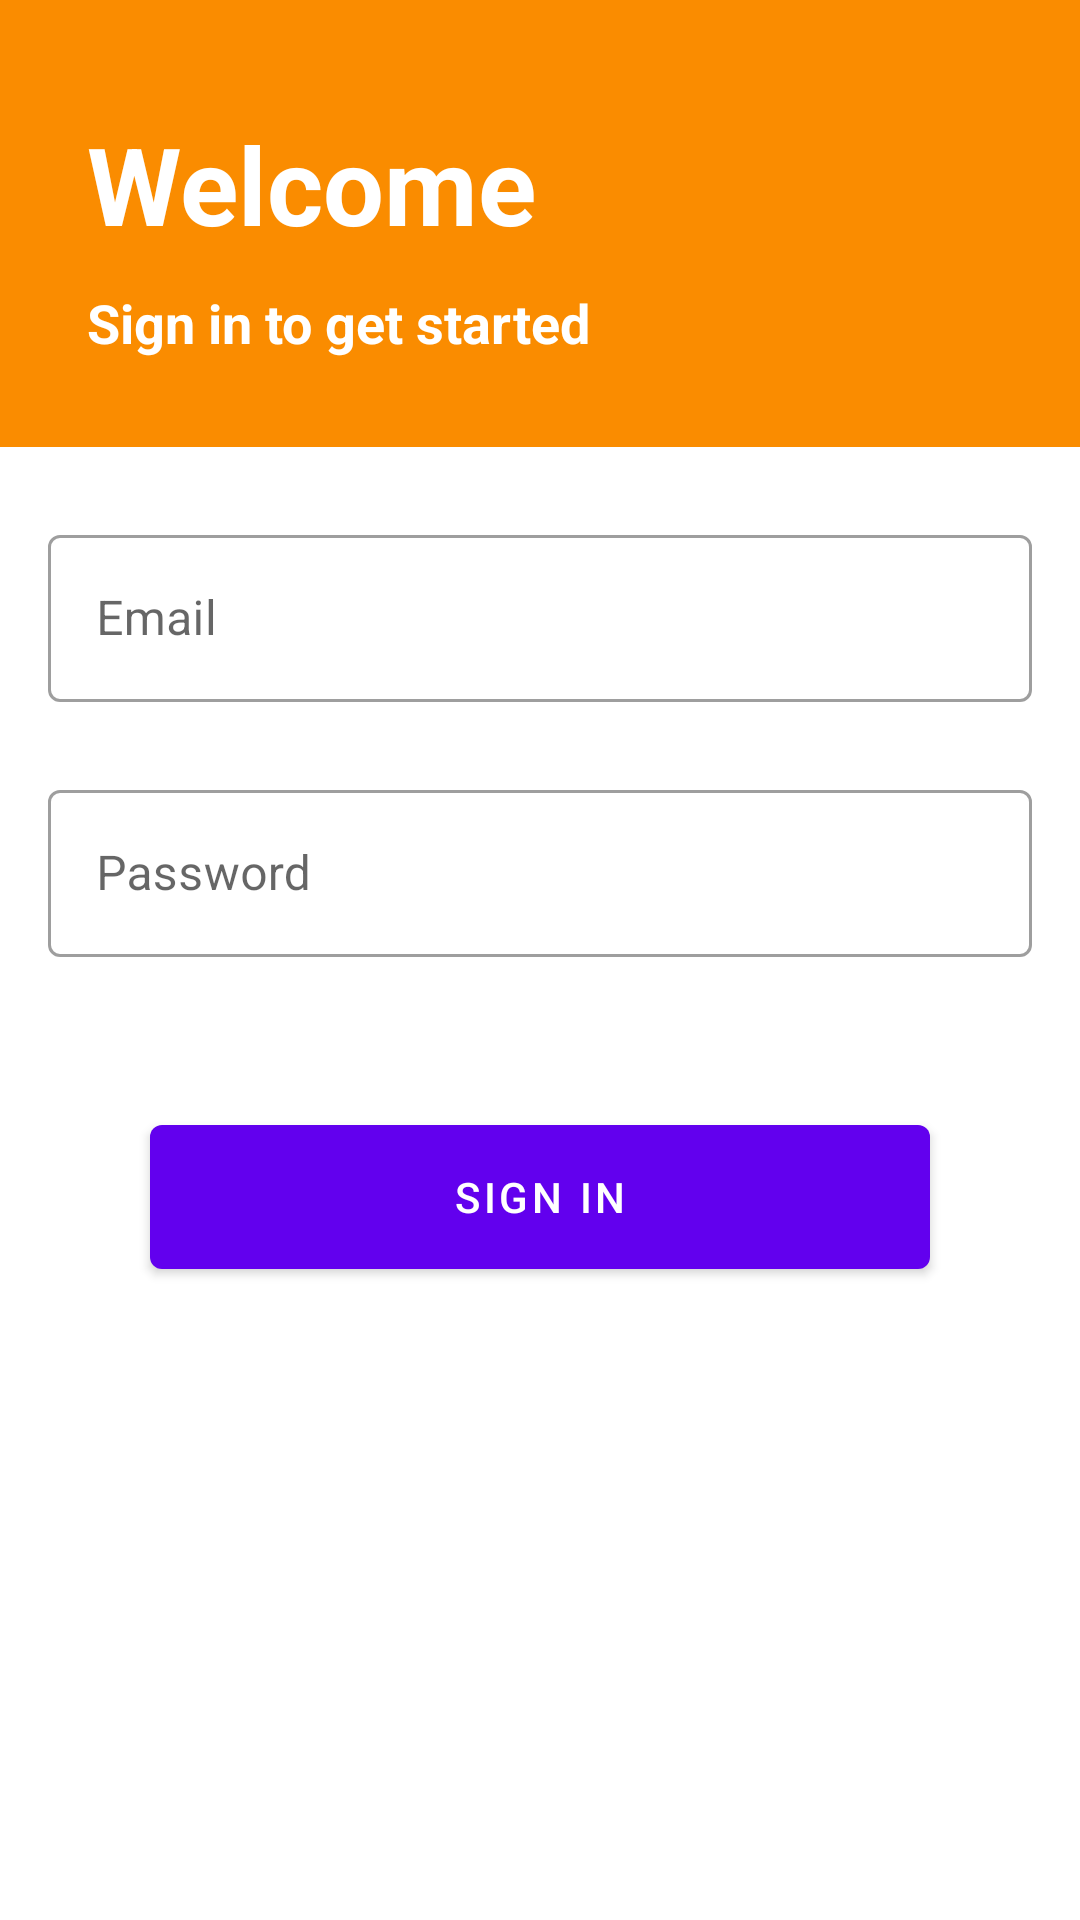

This screen was rendered from an Android layout file. Write that file and the resources it references.
<!-- AndroidManifest.xml: activity theme Theme.MaterialComponents.Light.NoActionBar -->
<!-- res/layout/activity_login.xml -->
<?xml version="1.0" encoding="utf-8"?>
<androidx.constraintlayout.widget.ConstraintLayout xmlns:android="http://schemas.android.com/apk/res/android"
    xmlns:app="http://schemas.android.com/apk/res-auto"
    xmlns:tools="http://schemas.android.com/tools"
    android:id="@+id/login_compat"
    android:layout_width="match_parent"
    android:layout_height="match_parent"
    tools:context=".ui.LoginActivity">

    <View
        android:id="@+id/view"
        android:layout_width="match_parent"
        android:layout_height="149dp"
        android:background="@color/colorPrimary"
        app:layout_constraintEnd_toEndOf="parent"
        app:layout_constraintHorizontal_bias="0.0"
        app:layout_constraintStart_toStartOf="parent"
        app:layout_constraintTop_toTopOf="parent" />

    <TextView
        android:id="@+id/textView"
        android:layout_width="0dp"
        android:layout_height="wrap_content"
        android:layout_marginStart="24dp"
        android:layout_marginTop="32dp"
        android:padding="5dp"
        android:text="@string/welcome"
        android:textColor="@android:color/white"
        android:textSize="36sp"
        android:textStyle="bold"
        app:layout_constraintEnd_toEndOf="parent"
        app:layout_constraintHorizontal_bias="0.111"
        app:layout_constraintStart_toStartOf="parent"
        app:layout_constraintTop_toTopOf="parent" />

    <TextView
        android:id="@+id/textView2"
        android:layout_width="wrap_content"
        android:layout_height="wrap_content"
        android:layout_marginTop="0dp"
        android:padding="5dp"
        android:textStyle="bold"
        android:text="@string/sign_in_to_get_started"
        android:textColor="@android:color/white"
        android:textSize="18sp"
        app:layout_constraintBottom_toBottomOf="@+id/view"
        app:layout_constraintStart_toStartOf="@+id/textView"
        app:layout_constraintTop_toBottomOf="@+id/textView"
        app:layout_constraintVertical_bias="0.0" />

    <com.google.android.material.textfield.TextInputLayout
        android:id="@+id/tl_email"
        style="@style/LoginPassword"
        android:layout_width="0dp"
        android:layout_height="wrap_content"
        android:layout_marginStart="16dp"
        android:layout_marginTop="24dp"
        android:layout_marginEnd="16dp"
        android:hint="@string/email"
        app:layout_constraintEnd_toEndOf="parent"
        app:layout_constraintStart_toStartOf="parent"
        app:layout_constraintTop_toBottomOf="@+id/view"
        app:startIconDrawable="@drawable/ic_baseline_email_24"
        app:startIconTint="@android:color/darker_gray">

        <com.google.android.material.textfield.TextInputEditText
            android:id="@+id/et_email"
            android:layout_width="match_parent"
            android:layout_height="match_parent"
            android:inputType="textEmailAddress"
            app:layout_constraintStart_toStartOf="parent"
            tools:layout_editor_absoluteY="1dp" />
    </com.google.android.material.textfield.TextInputLayout>

    <com.google.android.material.textfield.TextInputLayout
        android:id="@+id/tl_password"
        style="@style/LoginPassword"
        android:layout_width="0dp"
        android:layout_height="wrap_content"
        android:layout_marginStart="16dp"
        android:layout_marginTop="24dp"
        android:layout_marginEnd="16dp"
        android:hint="@string/password"
        app:layout_constraintEnd_toEndOf="parent"
        app:layout_constraintStart_toStartOf="parent"
        app:layout_constraintTop_toBottomOf="@+id/tl_email"
        app:startIconDrawable="@drawable/ic_baseline_lock_24"
        app:startIconTint="@android:color/darker_gray">

        <com.google.android.material.textfield.TextInputEditText
            android:id="@+id/et_password"
            android:layout_width="match_parent"
            android:layout_height="match_parent"
            android:inputType="textPassword"
            app:layout_constraintStart_toStartOf="parent"
            tools:layout_editor_absoluteY="1dp" />
    </com.google.android.material.textfield.TextInputLayout>

    <com.google.android.material.button.MaterialButton
        android:id="@+id/button"
        android:layout_width="0dp"
        android:layout_height="60dp"
        android:layout_marginStart="50dp"
        android:layout_marginTop="50dp"
        android:layout_marginEnd="50dp"
        android:text="Sign in"
        android:onClick="login"
        app:layout_constraintEnd_toEndOf="parent"
        app:layout_constraintHorizontal_bias="0.0"
        app:layout_constraintStart_toStartOf="parent"
        app:layout_constraintTop_toBottomOf="@+id/tl_password"/>

</androidx.constraintlayout.widget.ConstraintLayout>
<!-- resources referenced by this layout -->
<resources>
  <color name="colorPrimary">#FA8C00</color>
  <string name="email">Email</string>
  <string name="password">Password</string>
  <string name="sign_in_to_get_started">Sign in to get started</string>
  <string name="welcome">Welcome</string>
  <style name="LoginPassword" parent="Widget.MaterialComponents.TextInputLayout.OutlinedBox">
      </style>
</resources>
